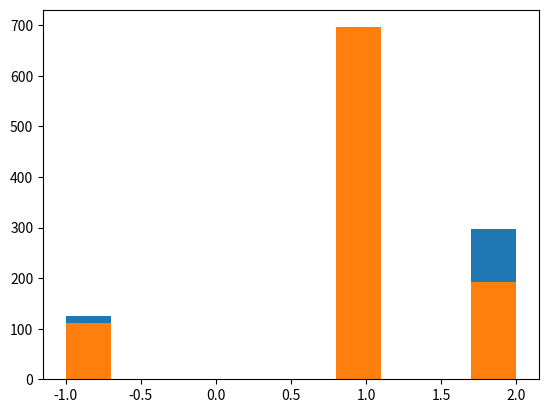

Write the Python code that produced this figure.
# Exercise 1
# For our tic-tac-toe board, we will use a numpy array with dimension 3 by 3. Make a function create_board() that creates such
#a board, with values of integers 0.
import numpy as np
def create_board():
    return np.zeros((3,3))
board = create_board()

# Exercise 2
#Players 1 and 2 will take turns changing values of this array from a 0 to a 1 or 2, indicating the number of the player who places there.
#Create a function place(board, player, position) with player being the current player (an integer 1 or 2), and position a tuple of length
#2 specifying a desired location to place their marker. Only allow the current player to place a piece on the board (change the board position
#to their number) if that position is empty (zero).
def place(board, player, position):
    if board[position] == 0:
        board[position] = player
    else:
        print("That space is already occupied! Try again.")

place(board, 1, (0,0))

# Exercise 3
#Create a function possibilities(board) that returns a list of all positions (tuples) on the board that are not
#occupied (0). (Hint: numpy.where is a handy function that returns a list of indexes that meet a condition.)
def possibilities(board):
    possible_moves = np.where(board == 0)
    return list(zip(possible_moves[0], possible_moves[1]))

print(possibilities(board))

# Exercise 4
#Create a function random_place(board, player) that places a marker for the current player at random
#among all the available positions (those currently set to 0).
import random
def random_place(board, player):
    options = possibilities(board)
    if len(options) > 0:
        selection = random.choice(options)
        place(board, player, selection)
    return board

random_place(board, 2)

# Exercise 5
#board is already defined from previous exercises. Use random_place(board, player) to place three pieces
#on board each for players 1 and 2.

board = create_board()
for i in range(3):
    for player in [1, 2]:
        random_place(board, player)

print(board)

#Exercise 6
#Now that players may place their pieces, how will they know they've won? Make a function row_win(board, player)
#that takes the player (integer), and determines if any row consists of only their marker.
#Have it return True of this condition is met, and False otherwise.

def check_row(row, player):
    for marker in row:
        if marker != player:
            return False
    return True

def row_win(board, player):
    for row in board:
        if check_row(row, player):
            return True
    return False

row_win(board, 1)

#Exercise 7
#Create a similar function col_win(board, player) that takes the player (integer),
#and determines if any column consists of only their marker. Have it return True if this condition is met,
#and False otherwise.

def col_win(board, player):
    for row in board.T:
        if check_row(row, player):
            return True
    return False

#board is already defined from previous exercises. Call col_win to check if Player 1 has a complete column.

col_win(board, 1)

#Exercise 8

#Finally, create a function diag_win(board, player) that tests if either diagonal of the board
#consists of only their marker. Have it return True if this condition is met, and False otherwise.

def diag_win(board, player):
    main_diag = board.diagonal()
    anti_diag = np.flipud(board).diagonal()[::-1]
    return check_row(main_diag, player) or check_row(anti_diag, player)

#board is already defined from previous exercises. Call diag_win to check if Player 1 has a complete diagonal.

diag_win(board, 1)


#Exercise 9
#Create a function evaluate(board) that uses row_win, col_win, and diag_win functions for both players.
#If one of them has won, return that player's number. If the board is full but no one has won, return -1.
#Otherwise, return 0.

def evaluate(board):
    winner = 0
    for player in [1, 2]:
        # Check if `row_win`, `col_win`, or `diag_win` apply.  if so, store `player` as `winner`.
        if row_win(board, player) or diag_win(board, player) or col_win(board, player):
            winner = player
    if np.all(board != 0) and winner == 0:
        winner = -1
    return winner

#board is already defined from previous exercises. Call evaluate to see if either player has won the game yet.
evaluate(board)

# Exercise 10
#Create a function play_game() that creates a board, calls alternates between two players
#(beginning with Player 1), and evaluates the board for a winner after every placement.
#Play the game until one player wins (returning 1 or 2 to reflect the winning player),
#or the game is a draw (returning -1).
def play_game():
    board = create_board()
    while True:
        for player in [1, 2]:
            random_place(board, player)
            result = evaluate(board)
            if result != 0:
                return result
play_game()

# Exercise 11
#Use the play_game() function to play 1,000 random games, where Player 1 always goes first.
#When doing this, import and use the time library to call the time function both before and after
#playing all 1,000 games in order to evaluate how long this takes per game. Print your answer.

import time

start_time = time.time()

ITERATIONS = 1000
result = []
for i in range(ITERATIONS):
    result.append(play_game())

end_time = time.time()

print(end_time - start_time)

#The library matplotlib.pyplot has already been stored as plt. Use plt.hist and plt.show to plot a
#histogram of the results. Does Player 1 win more than Player 2?
#Does either player win more than each player draws?

import matplotlib.pyplot as plt

plt.hist(result)
plt.savefig('tic_tac_toe_Hist.pdf')
plt.show()

#Exercise 12
#This result is expected --- when guessing at random, it's better to go first.
#Let's see if Player 1 can improve their strategy. create_board(), random_place(board, player),
#and evaluate(board) have been created from previous exercises. Create a function play_strategic_game(),
#where Player 1 always starts with the middle square, and otherwise both players place their markers randomly.

def play_strategic_game():
    board, winner = create_board(), 0
    board[1,1] = 1
    while winner == 0:
        for player in [2,1]:
            board = random_place(board, player)
            winner = evaluate(board)
            if winner != 0:
                break
    return winner

#Call play_strategic_game once.

play_strategic_game()

#Exercise 13
#The results from Exercise 12 have been stored. Use the play_strategic_game() function to play 1,000 random games.
#Use the time libary to evaluate how long all these games takes.

start_time = time.time()

ITERATIONS = 1000
result2 = []
for i in range(ITERATIONS):
    result2.append(play_strategic_game())

end_time = time.time()

print(end_time - start_time)

#The library matplotlib.pyplot has already been stored as plt. Use plt.hist and plt.show to plot your results.
#Did Player 1's performance improve? Does either player win more than each player draws?

plt.hist(result2)
plt.savefig('tic_tac_toe_Hist_2.pdf')
plt.show()
